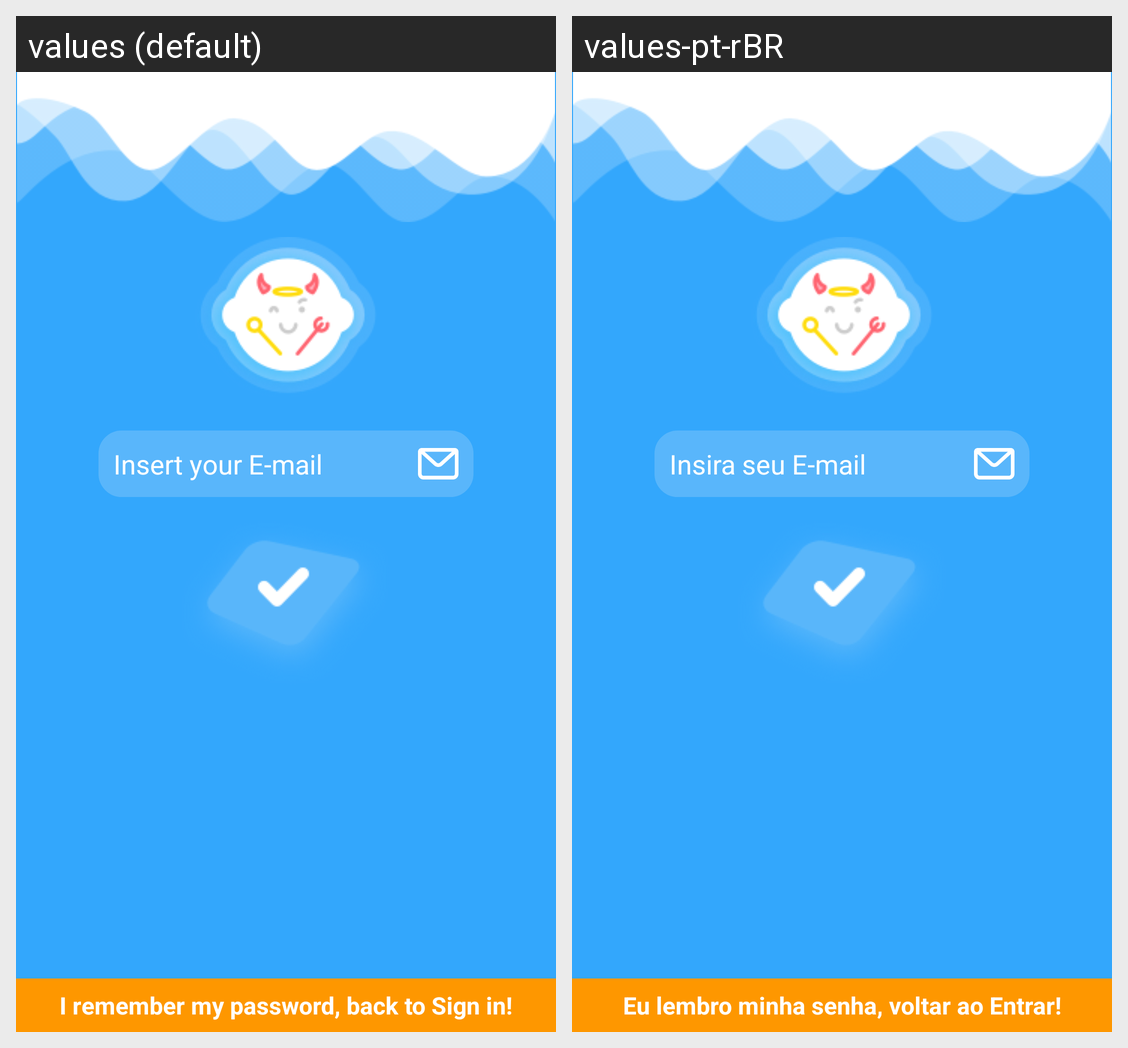

Locale-by-locale string values for the Android screen shown in this grid:
Android screen res/layout/activity_forgot_password.xml rendered under 2 locales, left to right: values (default), values-pt-rBR. Device: Nexus 5 (rendered at 1080×1920; each locale shown at half size, 540×960, under a caption strip naming it); theme AppTheme.
Strings drawn on this screen, with the default value and each locale's value (text and hints the layout hard-codes, and strings that could not be matched under every locale, appear in the picture but are not listed):

insert_email
  values: Insert your E-mail
  values-pt-rBR: Insira seu E-mail

remember_password
  values: I remember my password, back to Sign in!
  values-pt-rBR: Eu lembro minha senha, voltar ao Entrar!
